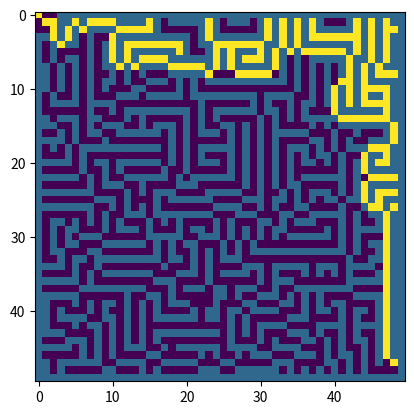

Recreate this plot in Python.
# -*- coding: utf-8 -*-
"""
AI Project one: Maze Generation and Solving
"""

import numpy as np
from matplotlib import pyplot
import random
# Point Class code here:
class Point:
    def __init__(self,xValue,yValue):
        self.xValue = xValue
        self.yValue = yValue
    def __getitem__(self,arg):
        point=([self.xValue,self.yValue])
        return (point[arg])
    def __str__(self):
        return str((str(self.xValue),str(self.yValue)))
    def getCoord(self):
        return (self.xValue, self.yValue)
import heapq

class PriorityQueue:
    def __init__(self):
        self.elements = []
    
    def empty(self):
        return len(self.elements) == 0
    
    def put(self, item, priority):
        heapq.heappush(self.elements, (priority, item))
    
    def get(self):
        return heapq.heappop(self.elements)[1]
def cost(from_node, to_node):
    if (from_node[0] == to_node[0]) or (from_node[1] == to_node[1]):
        cost = 1
    else:
        cost = 2
    return cost
def heuristic(a, b):
    (x1, y1) = a
    (x2, y2) = b
    return abs(x1 - x2) + abs(y1 - y2)
def neighbors(graph,current):
    rList=[]
    for x in range (current[0]-1,current[0]+2):
        for y in range (current[1]-1,current[1]+2):
            if (graph[x,y]==0) and (x>0 and y>0):
                    rList.append(Point(x,y))
    return rList
def aStarActor(graph, start, goal):
    frontier = PriorityQueue()
    frontier.put(start, 0)
    came_from = {}
    cost_so_far = {}
    came_from[start] = None
    cost_so_far[start] = 0
    
    while not frontier.empty():
        current = frontier.get()
        print(current)
        if current == goal:
            break
        for next in neighbors(graph,current):
            new_cost = cost_so_far[current] + cost(current, next)
            if next not in cost_so_far or new_cost < cost_so_far[next]:
                cost_so_far[next] = new_cost
                priority = new_cost + heuristic(goal, next)
                frontier.put(next, priority)
                came_from[next] = current
    
    return came_from, cost_so_far
# 7 0 1    
# 6   2
# 5 4 3
def go(direction,point):
    if (direction == 7) or (direction == 0) or (direction == 1): #if we move up
        xVar= -1
    elif (direction == 2) or (direction == 6): #if we move left or right
        xVar = 0
    else: #if we move down
        xVar = 1
    if (direction == 5) or (direction == 6) or (direction == 7): #if we move left
        yVar= -1
    elif (direction == 4) or (direction == 0): #if we move up or down
        yVar = 0
    else: #if we move right
        yVar = 1
    moveTo=Point(point[0]+xVar,point[1]+yVar)
    return moveTo
def wallHugger(maze):
    current = Point(0,0)
    goal = Point(48,48)
    compass = 0
    steps = 0
    while (not ((current[0] == goal[0]) and current[1] == goal[1])) and (steps <10000):
        backLeft = go((compass-3)%8, current)           
        backLeftSquare = maze[backLeft[0], backLeft[1]]
        left = go((compass-2)%8, current)
        leftSquare = maze[left[0], left[1]]
        frontLeft = go((compass-1)%8, current)
        frontLeftSquare = maze[frontLeft[0], frontLeft[1]]
        
        if ((backLeftSquare == 0) or (backLeftSquare == 3)) and ((backLeft[0]> 0) and (backLeft[0]<50) and (backLeft[1]> 0) and (backLeft[1]<50)):
                compass = (compass-3)%8
                maze[current[0],current[1]]=3
                current=backLeft
        elif ((leftSquare == 0) or (leftSquare == 3)) and ((left[0]> 0) and (left[0]<50) and (left[1]> 0) and (left[1]<50)):
                compass = (compass-2)%8
                maze[current[0],current[1]]=3
                current=left        
        elif ((frontLeftSquare == 0) or (frontLeftSquare == 3)) and ((frontLeft[0]> 0) and (frontLeft[0]<50) and (frontLeft[1]> 0) and (frontLeft[1]<50)):
                compass = (compass-1)%8
                maze[current[0],current[1]]=3
                current=frontLeft
        elif ((maze[go(compass, current)[0], go(compass, current)[1]] == 0) or (maze[go(compass, current)[0], go(compass, current)[1]] == 3)) and ((go(compass, current)[0]> 0) and (go(compass, current)[0]<50) and (go(compass, current)[1]> 0) and (go(compass, current)[1]<50)):
                maze[current[0],current[1]]=3
                current=go(compass, current)
        else:
            compass = (compass+1)%8
        steps +=1
    pyplot.imshow(maze)
    pyplot.savefig("wallHugSolution.png")
    

Dim = 50
Nstp= 100

maze= np.zeros((Dim, Dim))
xx= np.zeros((Dim, Dim))




            
for x in range (0,50):
    for y in range (0,50):
        num=random.random()
        if num>.6:
            maze[x,y]=1

for tt in range (1,Nstp):
    for ii in range (0,Dim):
        for jj in range (0,Dim):
            u=(ii-1)%Dim     
            d=(ii+1)%Dim
            lft=(jj-1)%Dim
            rt=(jj+1)%Dim
            S=maze[u,jj]+maze[d,jj]+maze[ii,lft]+maze[ii,rt]
            S=S+maze[u,lft]+maze[u,rt]+maze[d,lft]+maze[d,rt]
            if maze[ii,jj]==1:
                if S>0 and S<5:
                    xx[ii,jj]=1
                else:
                    xx[ii,jj]=0
            if maze[ii,jj]==0:
                if S==3:
                    xx[ii,jj]=1
                else:
                    xx[ii,jj]=0
    maze=xx
    

                
for x in range (50):
    for y in range (50):
        if (x==0) or (y==0) or (x==49) or (y==49):
            maze[x,y]= 1
for x in range (3):
    for y in range (3):
            maze[x,y]= 0
for x in range (47, 49):
    for y in range (47,49):
            maze[x,y]= 0
wallHugger(maze)
img = pyplot.imshow(maze,interpolation='nearest')
#==============================================================================
# aStarActor(maze, (0,0), (49,49))
#==============================================================================
pyplot.show()
